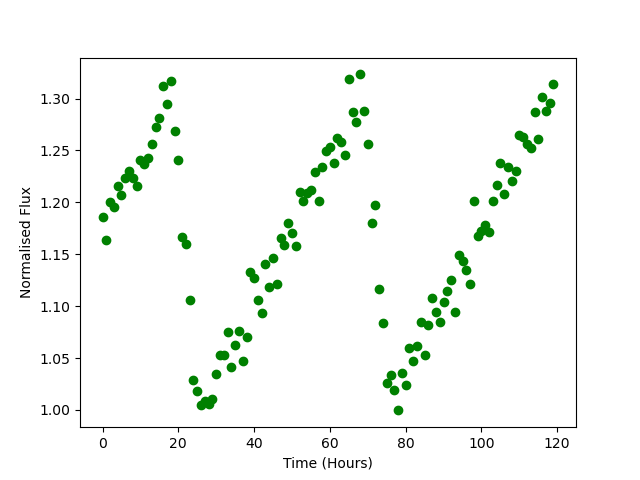

The data file committed next to this chart (first rows):
Time, Flux
0.0, 1.186
1.0, 1.164
2.0, 1.201
3.0, 1.195
4.0, 1.216
5.0, 1.207
6.0, 1.223
7.0, 1.23
8.0, 1.223
9.0, 1.216
10.0, 1.241
11.0, 1.237
12.0, 1.243
13.0, 1.256
14.0, 1.273
15.0, 1.281
16.0, 1.313
17.0, 1.295
18.0, 1.317
19.0, 1.269
20.0, 1.241
21.0, 1.166
22.0, 1.16
23.0, 1.106
24.0, 1.029
25.0, 1.018
26.0, 1.004
27.0, 1.009
28.0, 1.006
29.0, 1.011
30.0, 1.034
31.0, 1.053
32.0, 1.053
33.0, 1.075
34.0, 1.042
35.0, 1.063
36.0, 1.076
37.0, 1.048
38.0, 1.07
39.0, 1.133
40.0, 1.127
41.0, 1.106
42.0, 1.093
43.0, 1.14
44.0, 1.118
45.0, 1.146
46.0, 1.121
47.0, 1.165
48.0, 1.159
49.0, 1.18
50.0, 1.17
51.0, 1.158
52.0, 1.21
53.0, 1.201
54.0, 1.209
55.0, 1.212
56.0, 1.229
57.0, 1.201
58.0, 1.234
59.0, 1.249
... 60 more rows
